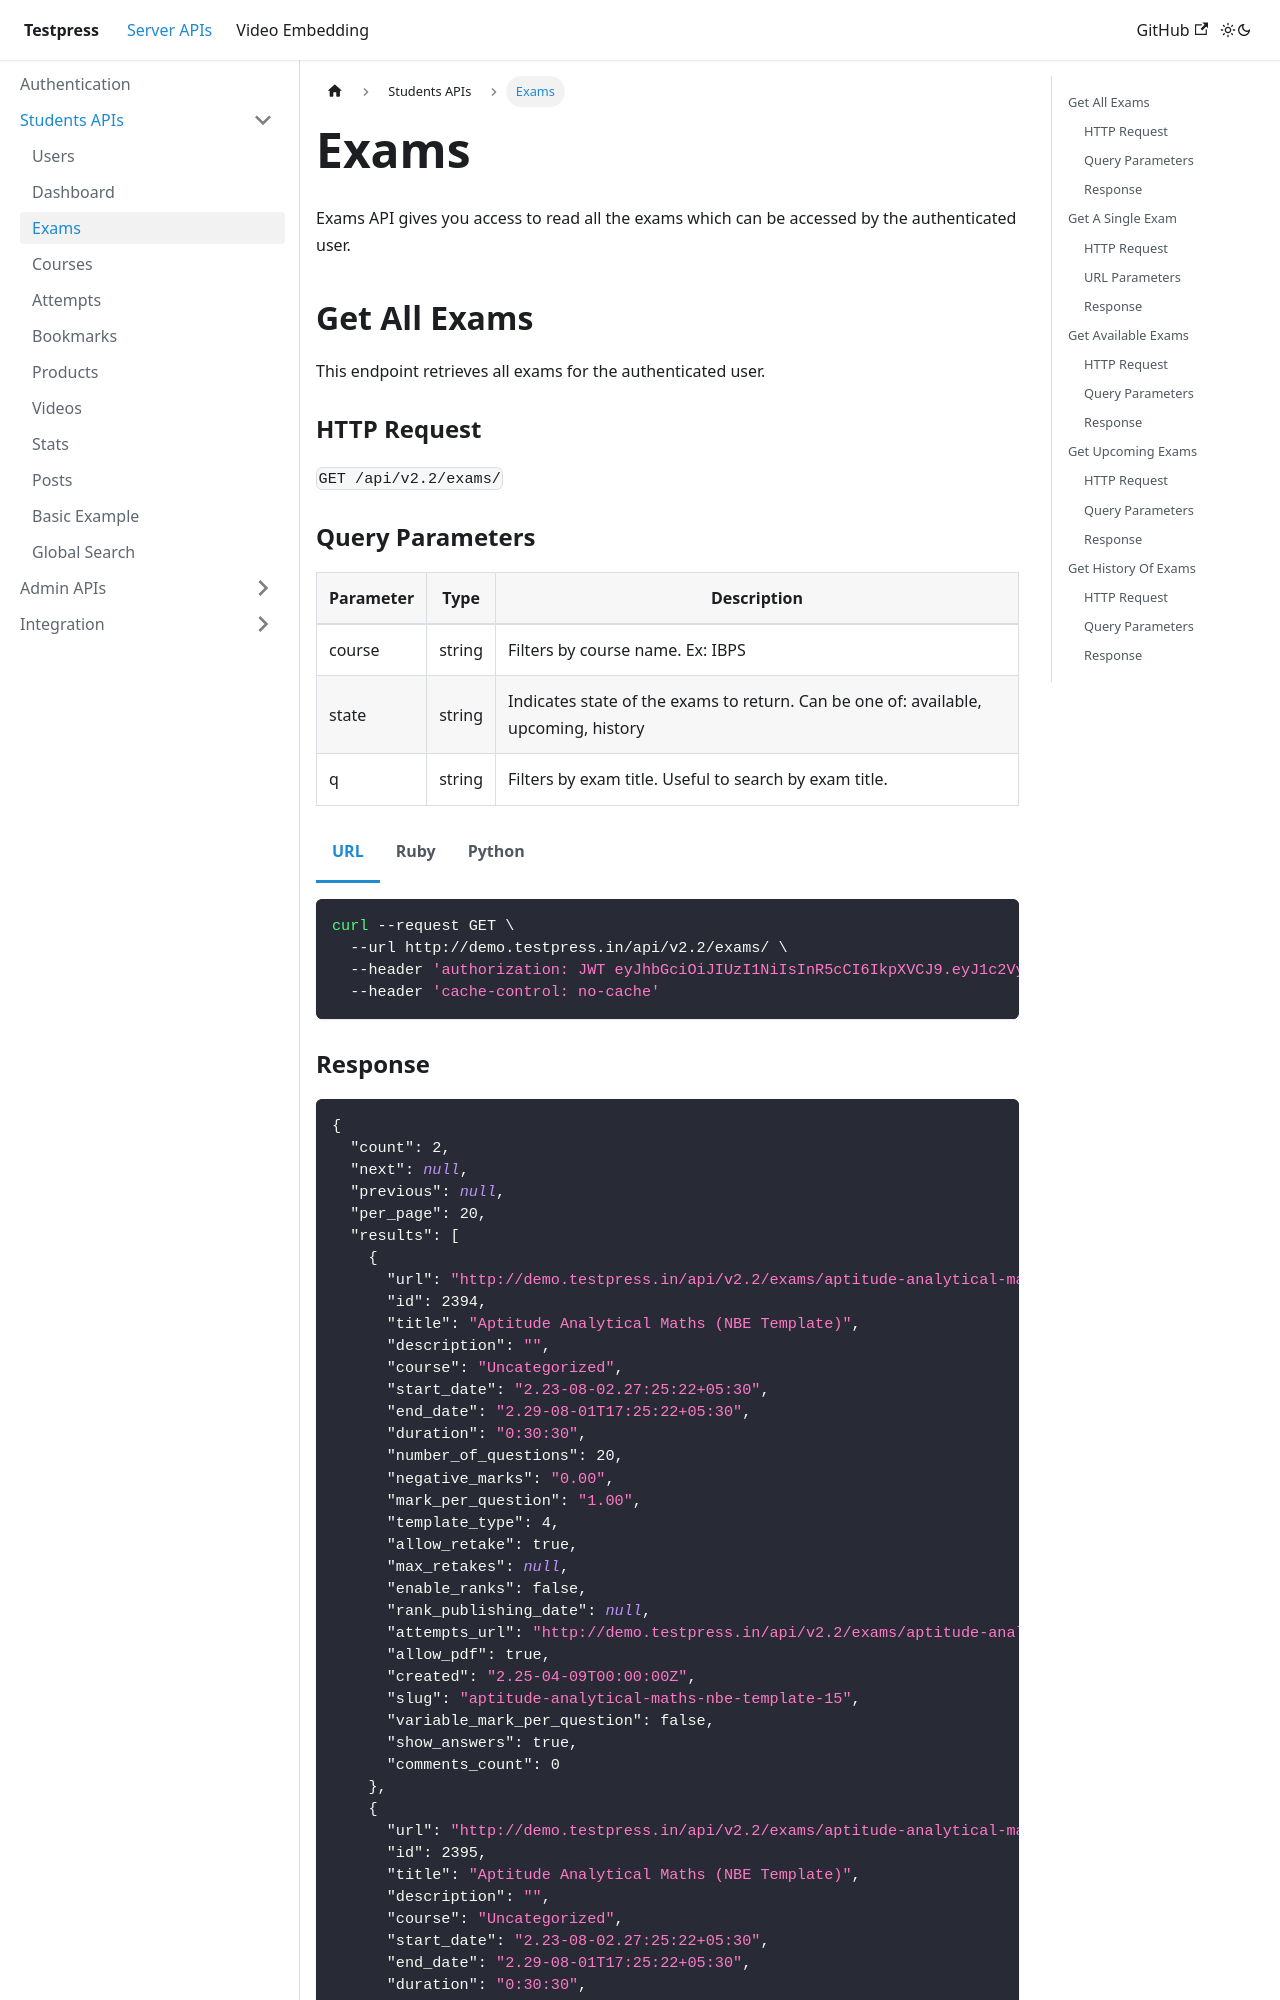

repository: testpress/testpress_docs · page: docs/server-api/students-apis/exams/index.html · generator: docusaurus

---
sidebar_position: 2
---
import Tabs from '@theme/Tabs';
import TabItem from '@theme/TabItem';

# Exams

Exams API gives you access to read all the exams which can be accessed by the authenticated user.

## Get All Exams

This endpoint retrieves all exams for the authenticated user.

### HTTP Request

`GET /api/v2.2/exams/`

### Query Parameters

| Parameter | Type   | Description                                                                         |
| --------- | ------ | ----------------------------------------------------------------------------------- |
| course    | string | Filters by course name. Ex: IBPS                                                    |
| state     | string | Indicates state of the exams to return. Can be one of: available, upcoming, history |
| q         | string | Filters by exam title. Useful to search by exam title.                              |

<Tabs>
<TabItem value="`URL`" label="URL">

```bash
curl --request GET \
  --url http://demo.testpress.in/api/v2.2/exams/ \
  --header 'authorization: JWT eyJhbGciOiJIUzI1NiIsInR5cCI6IkpXVCJ9.eyJ1c2VybmFtZSI6ImFkbWluIiwidXNlcl9pZCI6MTAsImVtYWlsIjoiYmhhcmF0aEB0ZXN0cHJlc3MuaW4iLCJleHAiOjE0NDc4Mjk5Nzl9.a_LVMuVyMcNQ7Qlu3w7icUYAQa9Mv2jhYikih4r-Wn8' \
  --header 'cache-control: no-cache'
```

</TabItem>
<TabItem value="`ruby`" label="Ruby">

```ruby
require 'uri'
require 'net/http'

url = URI("http://demo.testpress.in/api/v2.2/exams/")

http = Net::HTTP.new(url.host, url.port)

request = Net::HTTP::Get.new(url)
request["authorization"] = 'JWT eyJhbGciOiJIUzI1NiIsInR5cCI6IkpXVCJ9.eyJ1c2VybmFtZSI6InRlc3RwcmVzcyIsInVzZXJfaWQiOjE3LCJlbWFpbCI6InRlc3RwcmVzcy5pbkBnbWFpbC5jb20iLCJleHAiOjE0NDc4MzMyMjl9.Ik_yi4lHbNbrRGhqmRpsW82Nls_O9lgXakk_syV-vSw'
request["cache-control"] = 'no-cache'

response = http.request(request)
puts response.read_body
```

</TabItem>
<TabItem value="`python`" label="Python">

```python
import requests

url = "http://demo.testpress.in/api/v2.2/exams/"

headers = {
    'authorization': "JWT eyJhbGciOiJIUzI1NiIsInR5cCI6IkpXVCJ9.eyJ1c2VybmFtZSI6InRlc3RwcmVzcyIsInVzZXJfaWQiOjE3LCJlbWFpbCI6InRlc3RwcmVzcy5pbkBnbWFpbC5jb20iLCJleHAiOjE0NDc4MzMyMjl9.Ik_yi4lHbNbrRGhqmRpsW82Nls_O9lgXakk_syV-vSw",
    'cache-control': "no-cache",
    }

response = requests.request("GET", url, headers=headers)

print(response.text)
```
</TabItem>
</Tabs>
